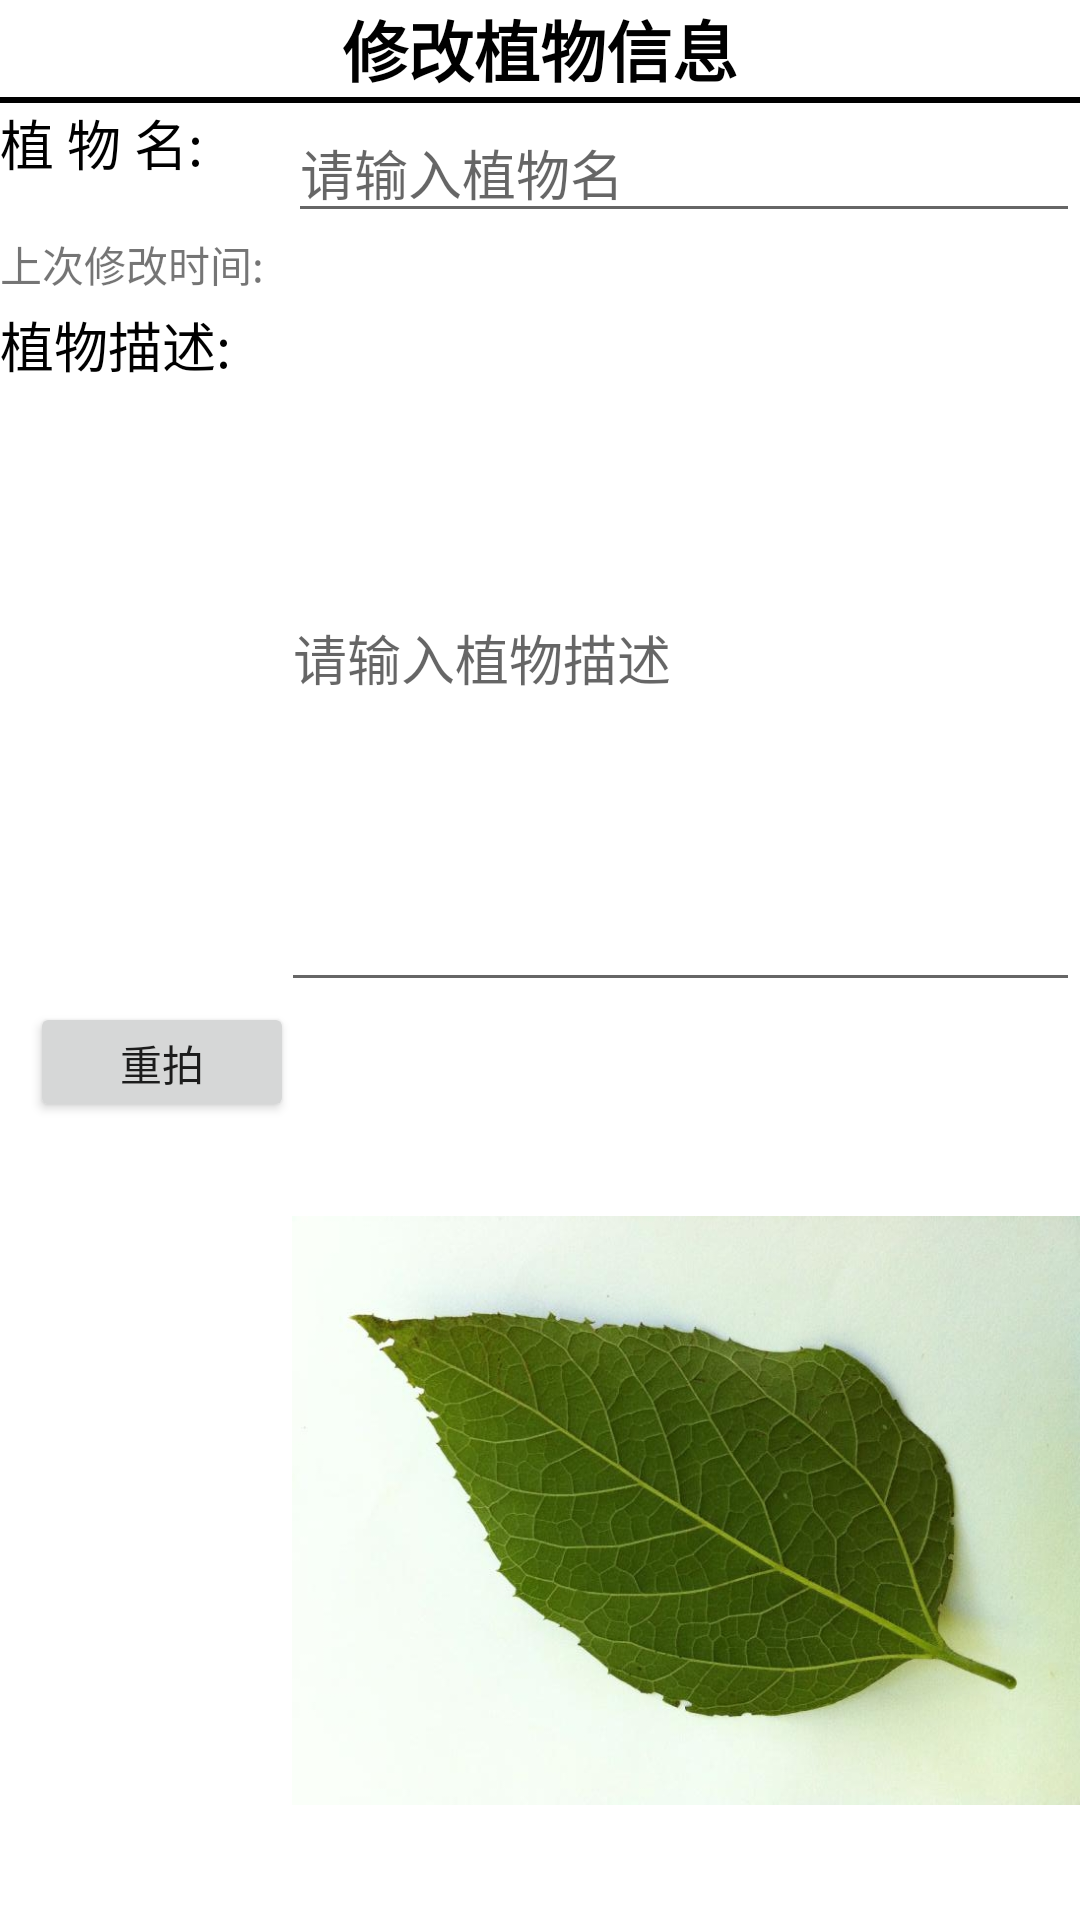

Write the Android layout XML for this screen, with the resource values it uses.
<!-- AndroidManifest.xml: application theme AppTheme -->
<!-- res/layout/activity_change_plant.xml -->
<?xml version="1.0" encoding="utf-8"?>
<LinearLayout xmlns:android="http://schemas.android.com/apk/res/android"
    android:layout_width="match_parent"
    android:layout_height="match_parent"
    android:background="#fff"
    android:orientation="vertical" >

    <TextView
        android:layout_width="match_parent"
        android:layout_height="wrap_content"
        android:background="#fff"
        android:gravity="center_horizontal"
        android:text="@string/string_change_plant_info"
        android:textColor="#000"
        android:textSize="22sp"
        android:textStyle="bold" />

    <TextView
        android:layout_width="match_parent"
        android:layout_height="2dp"
        android:background="#000" />

    <LinearLayout
        android:layout_width="match_parent"
        android:layout_height="wrap_content"
        android:gravity="center_horizontal"
        android:orientation="horizontal" >

        <TextView
            android:layout_width="0dp"
            android:layout_height="wrap_content"
            android:layout_gravity="center_horizontal"
            android:layout_weight="1"
            android:text="@string/string_plant_name"
            android:textColor="#000"
            android:textSize="18sp" />

        <EditText
            android:id="@+id/et_plant_name_change"
            android:layout_width="0dp"
            android:layout_height="wrap_content"
            android:layout_gravity="center_horizontal"
            android:layout_marginLeft="8dp"
            android:layout_weight="3"
            android:hint="@string/string_please_input_name"
            android:textColor="@color/color_myFav"
            android:textSize="18sp" />
    </LinearLayout>

    <LinearLayout
        android:layout_width="match_parent"
        android:layout_height="wrap_content"
        android:gravity="center_horizontal"
        android:orientation="horizontal" >

        <TextView
            android:layout_width="0dp"
            android:layout_height="wrap_content"
            android:layout_weight="2"
            android:text="@string/string_modified_last_time" />

        <TextView
            android:id="@+id/tv_modified_last_time"
            android:layout_width="0dp"
            android:layout_height="wrap_content"
            android:layout_marginBottom="5dp"
            android:layout_weight="5"
            android:gravity="center_horizontal" />
    </LinearLayout>

    <LinearLayout
        android:layout_width="match_parent"
        android:layout_height="wrap_content"
        android:gravity="center_horizontal"
        android:orientation="horizontal" >

        <TextView
            android:layout_width="0dp"
            android:layout_height="wrap_content"
            android:layout_gravity="center_horizontal"
            android:layout_weight="1"
            android:text="@string/string_plant_desc"
            android:textColor="#000"
            android:textSize="18sp" />

        <EditText
            android:id="@+id/et_plant_desc_change"
            android:layout_width="0dp"
            android:layout_height="wrap_content"
            android:layout_gravity="center_horizontal"
            android:layout_marginLeft="5dp"
            android:layout_weight="3"
            android:hint="@string/please_input_plant_desc"
            android:lines="10"
            android:textColor="@color/color_myFav"
            android:textSize="18sp" />
    </LinearLayout>

    <Button
        android:id="@+id/btn_rephoto"
        android:layout_width="wrap_content"
        android:layout_height="40dp"
        android:layout_marginBottom="3dp"
        android:layout_marginLeft="10dp"
        android:layout_marginRight="10dp"
        android:text="@string/string_rephoto"
        />

    <LinearLayout
        android:layout_width="match_parent"
        android:layout_height="wrap_content"
        android:gravity="center_horizontal"
        android:orientation="horizontal" >
        <TextView 
            android:layout_width="0dp"
            android:layout_height="match_parent"
            android:layout_weight="1"
            />

        <ImageView
            android:id="@+id/iv_rephoto"
            android:layout_width="0dp"
            android:layout_height="match_parent"
            android:layout_gravity="center_horizontal"
            android:layout_marginBottom="10dp"
            android:layout_marginLeft="10dp"
            android:contentDescription="@string/picImage"
            android:src="@drawable/leaf" 
            android:layout_weight="3"
            android:clickable="true"
            android:onClick="showBigPic"
            />
    </LinearLayout>

</LinearLayout>
<!-- resources referenced by this layout -->
<resources>
  <color name="color_myFav">#FFA500</color>
  <!-- drawable leaf: jpg bitmap (drawable, 191179 bytes) -->
  <string name="picImage"> 植物图片</string>&gt;
  <string name="please_input_plant_desc">请输入植物描述</string>
  <string name="string_change_plant_info">修改植物信息</string>
  <string name="string_modified_last_time">上次修改时间:</string>
  <string name="string_plant_desc">植物描述:</string>
  <string name="string_plant_name">植   物  名:</string>
  <string name="string_please_input_name">请输入植物名</string>
  <string name="string_rephoto">重拍</string>
  <style name="AppTheme" parent="Theme.AppCompat.Light.DarkActionBar">
          
      </style>
</resources>
